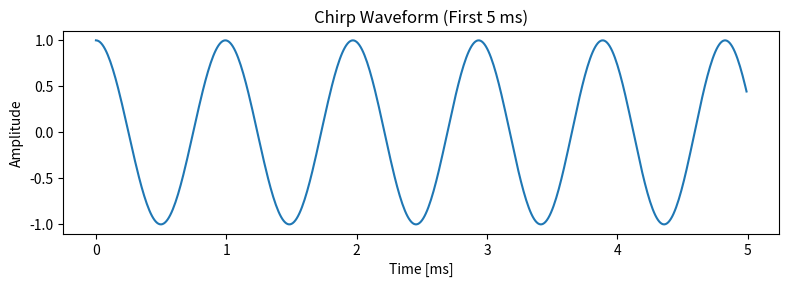
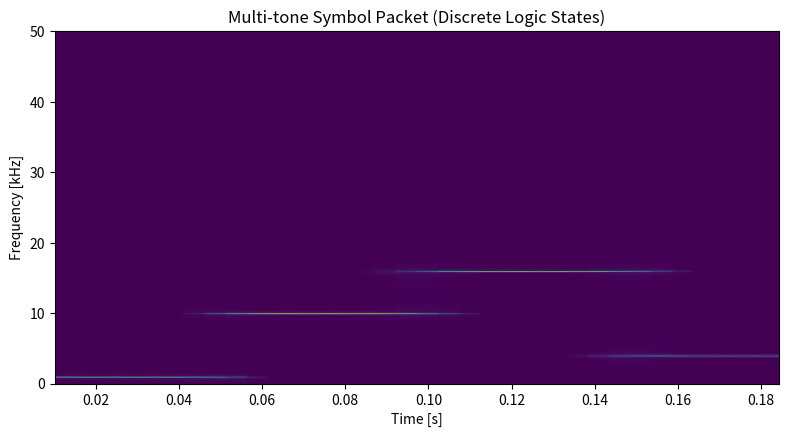

Write the Python code that produced these figures, in order.
import numpy as np

import matplotlib.pyplot as plt
from scipy.signal import chirp, spectrogram

# Sampling rate
fs = 100_000
T = 1.0

# Generate a chirp from 1 kHz to 16 kHz over 1 s
t = np.linspace(0, T, int(fs*T), endpoint=False)
sig = chirp(t, f0=1_000, f1=16_000, t1=T, method='linear')

# 1) Zoomed waveform (first 5 ms)
zoom_T = 0.005
N_zoom = int(fs*zoom_T)
tz = t[:N_zoom]
sz = sig[:N_zoom]

plt.figure(figsize=(8, 3), dpi=200)
plt.plot(tz*1000.0, sz)
plt.xlabel('Time [ms]')
plt.ylabel('Amplitude')
plt.title('Chirp Waveform (First 5 ms)')
plt.tight_layout()
plt.savefig('waveform_zoom.png')
plt.close()

# 2) Multi-tone packet: 4 tones, 50 ms each
symbol_duration = 0.05
symbols = [1_000, 10_000, 16_000, 4_000]
packet = []

for f0 in symbols:
    t_sym = np.linspace(0, symbol_duration, int(fs*symbol_duration), endpoint=False)
    s_sym = np.sin(2*np.pi*f0*t_sym)
    packet.append(s_sym)

packet = np.concatenate(packet)

f2, tt2, Sxx2 = spectrogram(packet, fs=fs, nperseg=2048, noverlap=1024,
                            scaling='density', mode='magnitude')

plt.figure(figsize=(8, 4.5), dpi=200)
plt.pcolormesh(tt2, f2/1000.0, Sxx2, shading='gouraud')
plt.ylabel('Frequency [kHz]')
plt.xlabel('Time [s]')
plt.title('Multi-tone Symbol Packet (Discrete Logic States)')
plt.tight_layout()
plt.savefig('multitone_packet.png')
plt.close()

print("Generated: waveform_zoom.png, multitone_packet.png")
